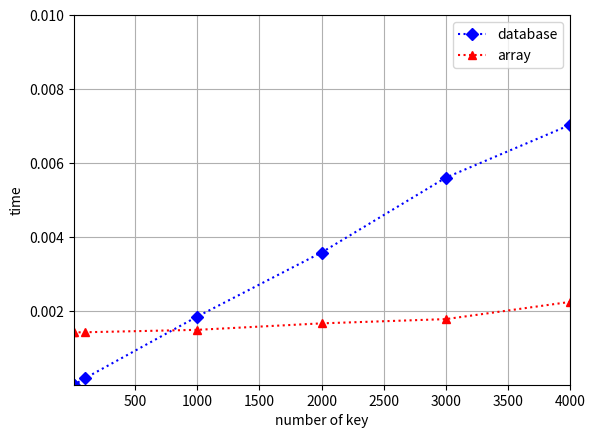

Recreate this plot in Python.
import matplotlib.pyplot as plt

X = [1.0, 10.0, 100.0, 1000.0, 2000.0, 3000.0, 4000]
Y_10 = [ 0.0000211308379222469, 0.00000313943877701954, 0.000181725206131323, 0.0018444202814989854, 0.003577752729349587, 0.005603294478753546, 0.007031739122297154 ]
Y_20 = [0.00141818109369594, 0.00141697361724324, 0.00142059604660134, 0.001485799775047137, 0.0016608838606886117, 0.0017757567707732744, 0.0022417268845235932 ]

line_10, line_20 = plt.plot(X, Y_10, 'bD:', X, Y_20, 'r^:')
plt.axis([10.0,4000.0, 0.000001, 0.01])
plt.xlabel(u'number of key')
plt.ylabel(u'time')
plt.legend( (line_10, line_20), (u'database', u'array'), loc = 'best')
plt.grid()
plt.show()
